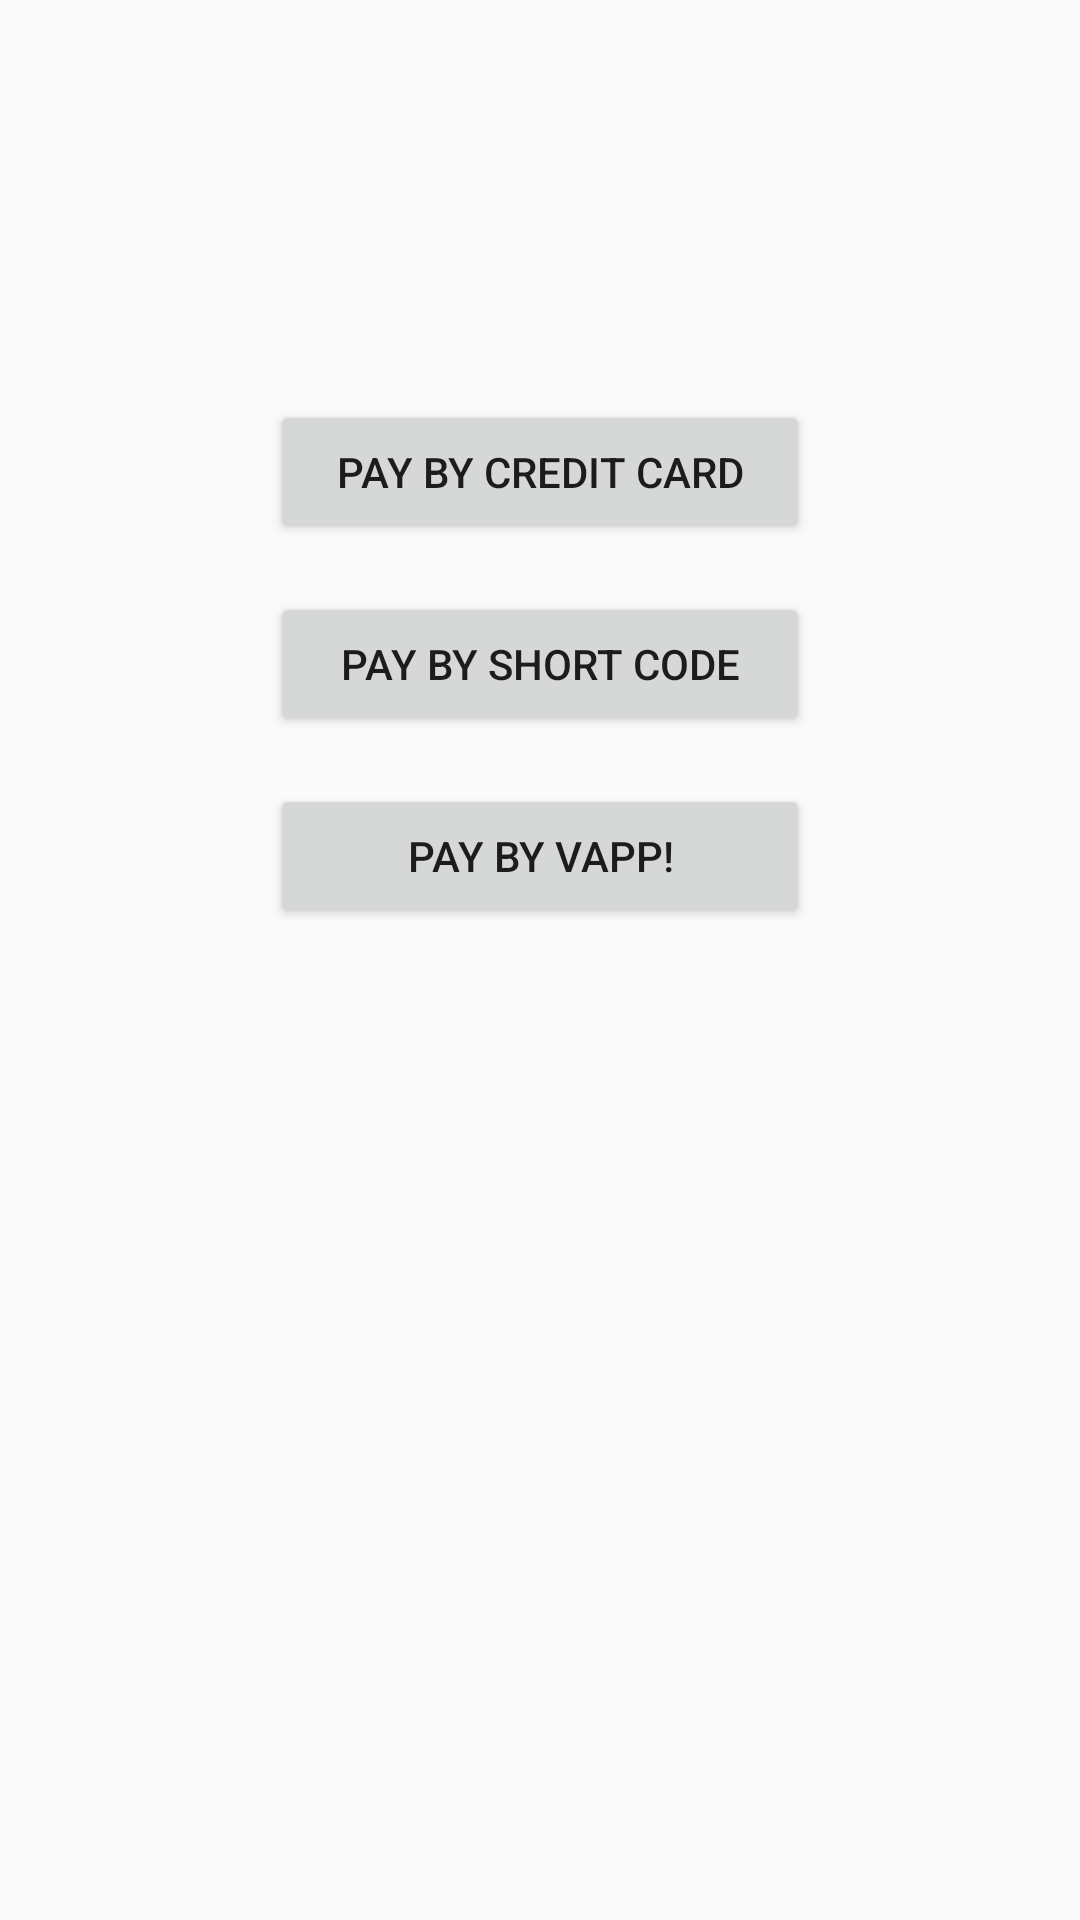

Produce the Android XML layout that renders to this screen, including the resource entries it uses.
<!-- AndroidManifest.xml: application theme AppTheme -->
<!-- res/layout/activity_payment.xml -->
<?xml version="1.0" encoding="utf-8"?>
<LinearLayout xmlns:android="http://schemas.android.com/apk/res/android"
              xmlns:tools="http://schemas.android.com/tools"
              android:layout_width="match_parent"
              android:layout_height="match_parent"
              android:orientation="vertical">

    <TextView
        android:id="@+id/store_item_title"
        android:layout_width="match_parent"
        android:layout_height="wrap_content"
        tools:text="Mamma Mia - Abba"
        android:textSize="40sp"
        android:textStyle="bold"
        android:gravity="center"
        android:layout_marginBottom="40dp"
        android:layout_marginTop="40dp"
        android:paddingLeft="24dp"
        android:paddingRight="24dp"
        />

    <Button
        android:id="@+id/btn_pay_credit_card"
        android:layout_height="wrap_content"
        android:layout_gravity="center_horizontal"
        android:text="Pay by Credit Card"
        style="@style/pay_btn"
        />

    <Button
        android:id="@+id/btn_pay_short_code"
        android:layout_height="wrap_content"
        android:layout_gravity="center_horizontal"
        android:text="Pay by Short Code"
        style="@style/pay_btn"
        />

    <Button
        android:id="@+id/btn_pay_vapp"
        android:layout_height="wrap_content"
        android:layout_gravity="center_horizontal"
        android:text="Pay by VAPP!"
        style="@style/pay_btn"
        />

</LinearLayout>
<!-- resources referenced by this layout -->
<resources>
  <style name="pay_btn">
          <item name="android:layout_width">180dp</item>
          <item name="android:layout_marginBottom">16dp</item>
      </style>
  <style name="AppTheme" parent="Theme.AppCompat.Light.DarkActionBar">
          <item name="colorPrimary">@color/primary</item>
          <item name="colorPrimaryDark">@color/primary_dark</item>
          <item name="colorAccent">@color/accent</item>
      </style>
  <color name="primary">#2D489E</color>
  <color name="primary_dark">#1D388E</color>
  <color name="accent">#FF5722</color>
</resources>
